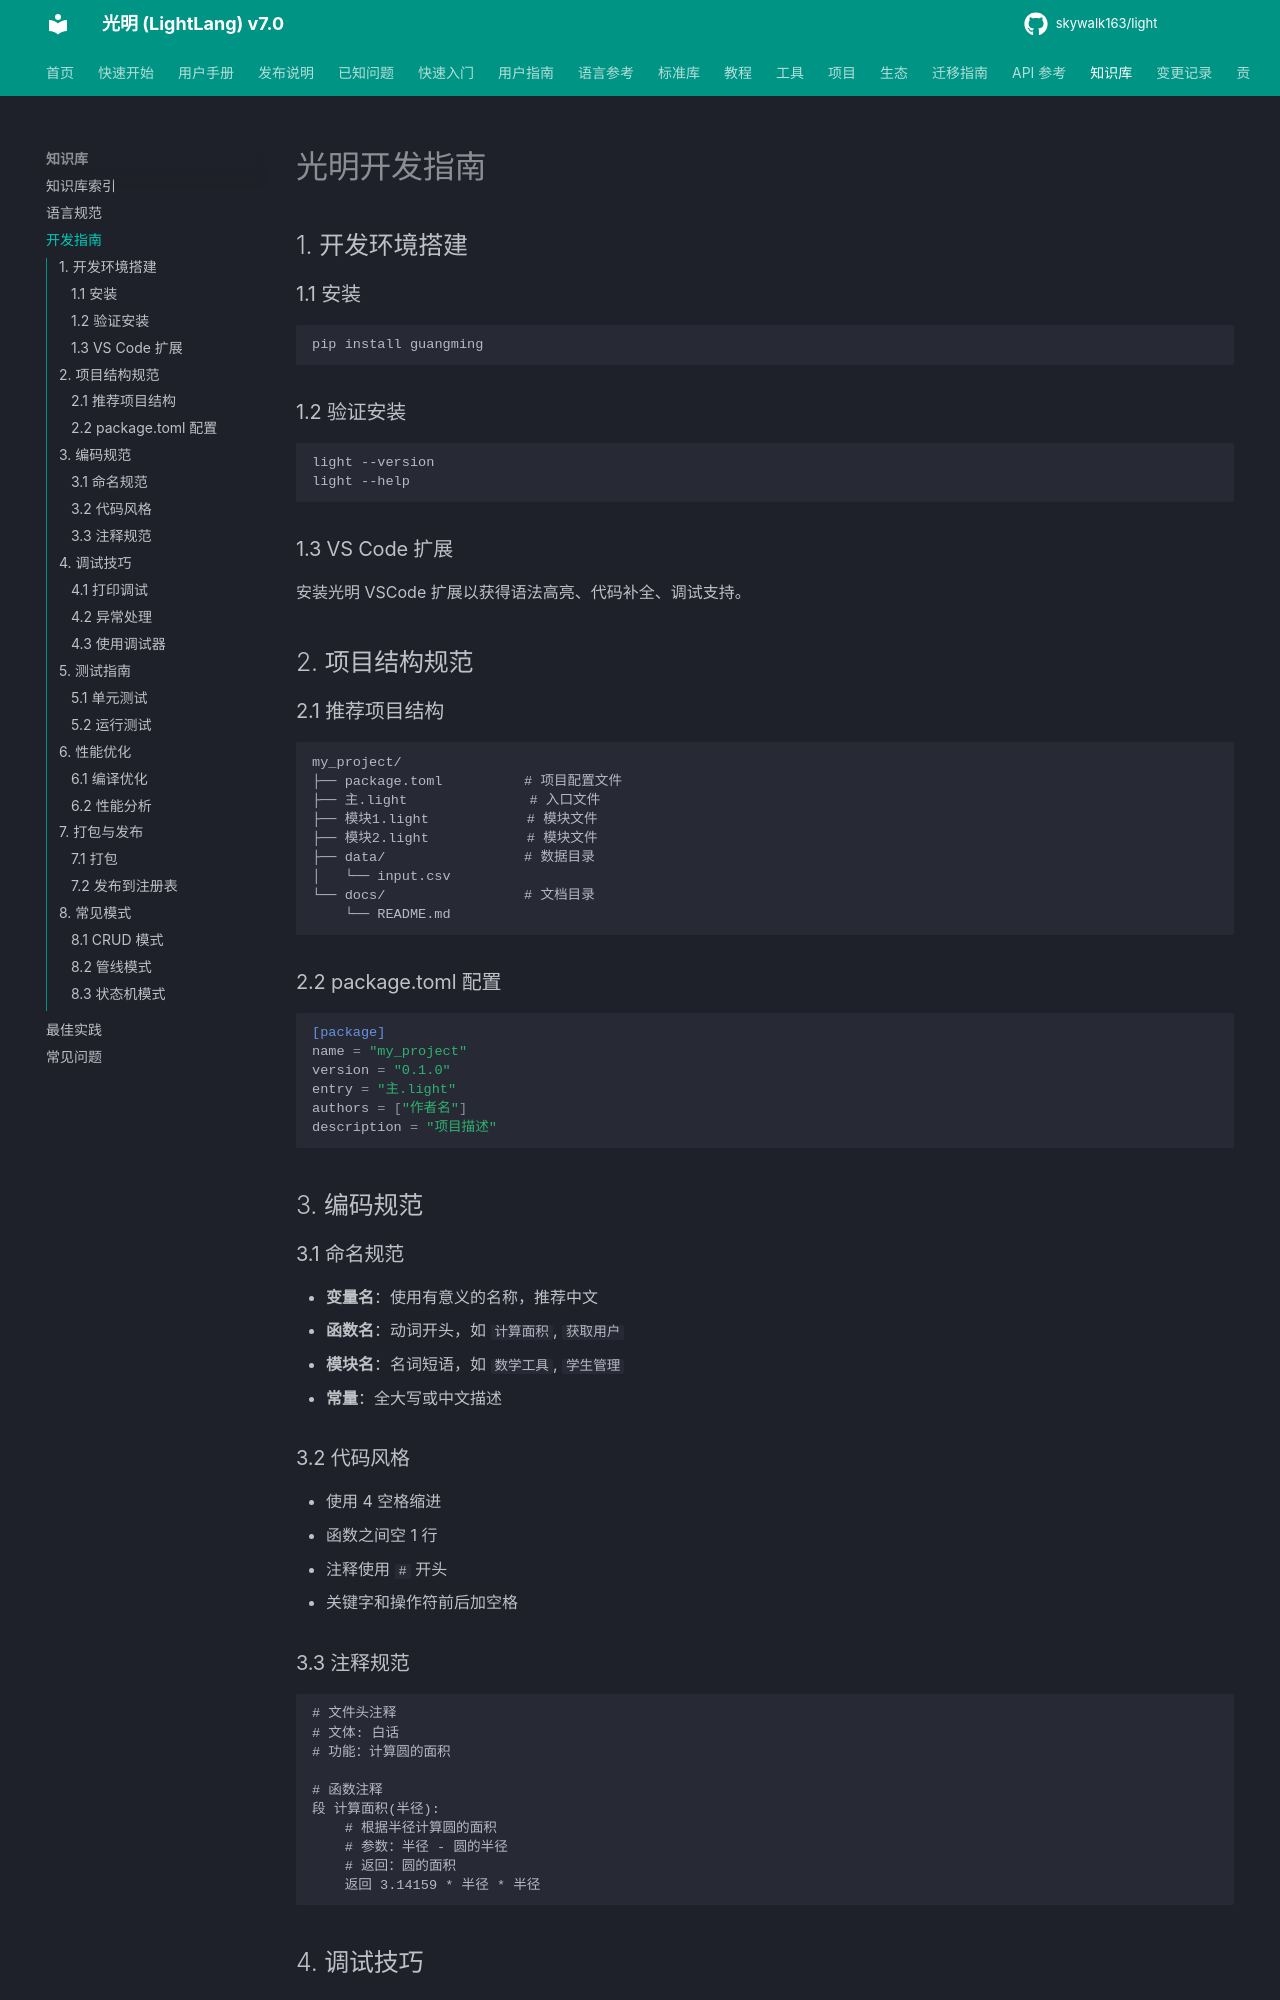

repository: skywalk163/light · page: 知识库/开发指南/index.html · generator: mkdocs

# 光明开发指南

## 1. 开发环境搭建

### 1.1 安装
```bash
pip install guangming
```

### 1.2 验证安装
```bash
light --version
light --help
```

### 1.3 VS Code 扩展
安装光明 VSCode 扩展以获得语法高亮、代码补全、调试支持。

## 2. 项目结构规范

### 2.1 推荐项目结构
```
my_project/
├── package.toml          # 项目配置文件
├── 主.light               # 入口文件
├── 模块1.light            # 模块文件
├── 模块2.light            # 模块文件
├── data/                 # 数据目录
│   └── input.csv
└── docs/                 # 文档目录
    └── README.md
```

### 2.2 package.toml 配置
```toml
[package]
name = "my_project"
version = "0.1.0"
entry = "主.light"
authors = ["作者名"]
description = "项目描述"
```

## 3. 编码规范

### 3.1 命名规范
- **变量名**：使用有意义的名称，推荐中文
- **函数名**：动词开头，如 `计算面积`, `获取用户`
- **模块名**：名词短语，如 `数学工具`, `学生管理`
- **常量**：全大写或中文描述

### 3.2 代码风格
- 使用 4 空格缩进
- 函数之间空 1 行
- 注释使用 `#` 开头
- 关键字和操作符前后加空格
